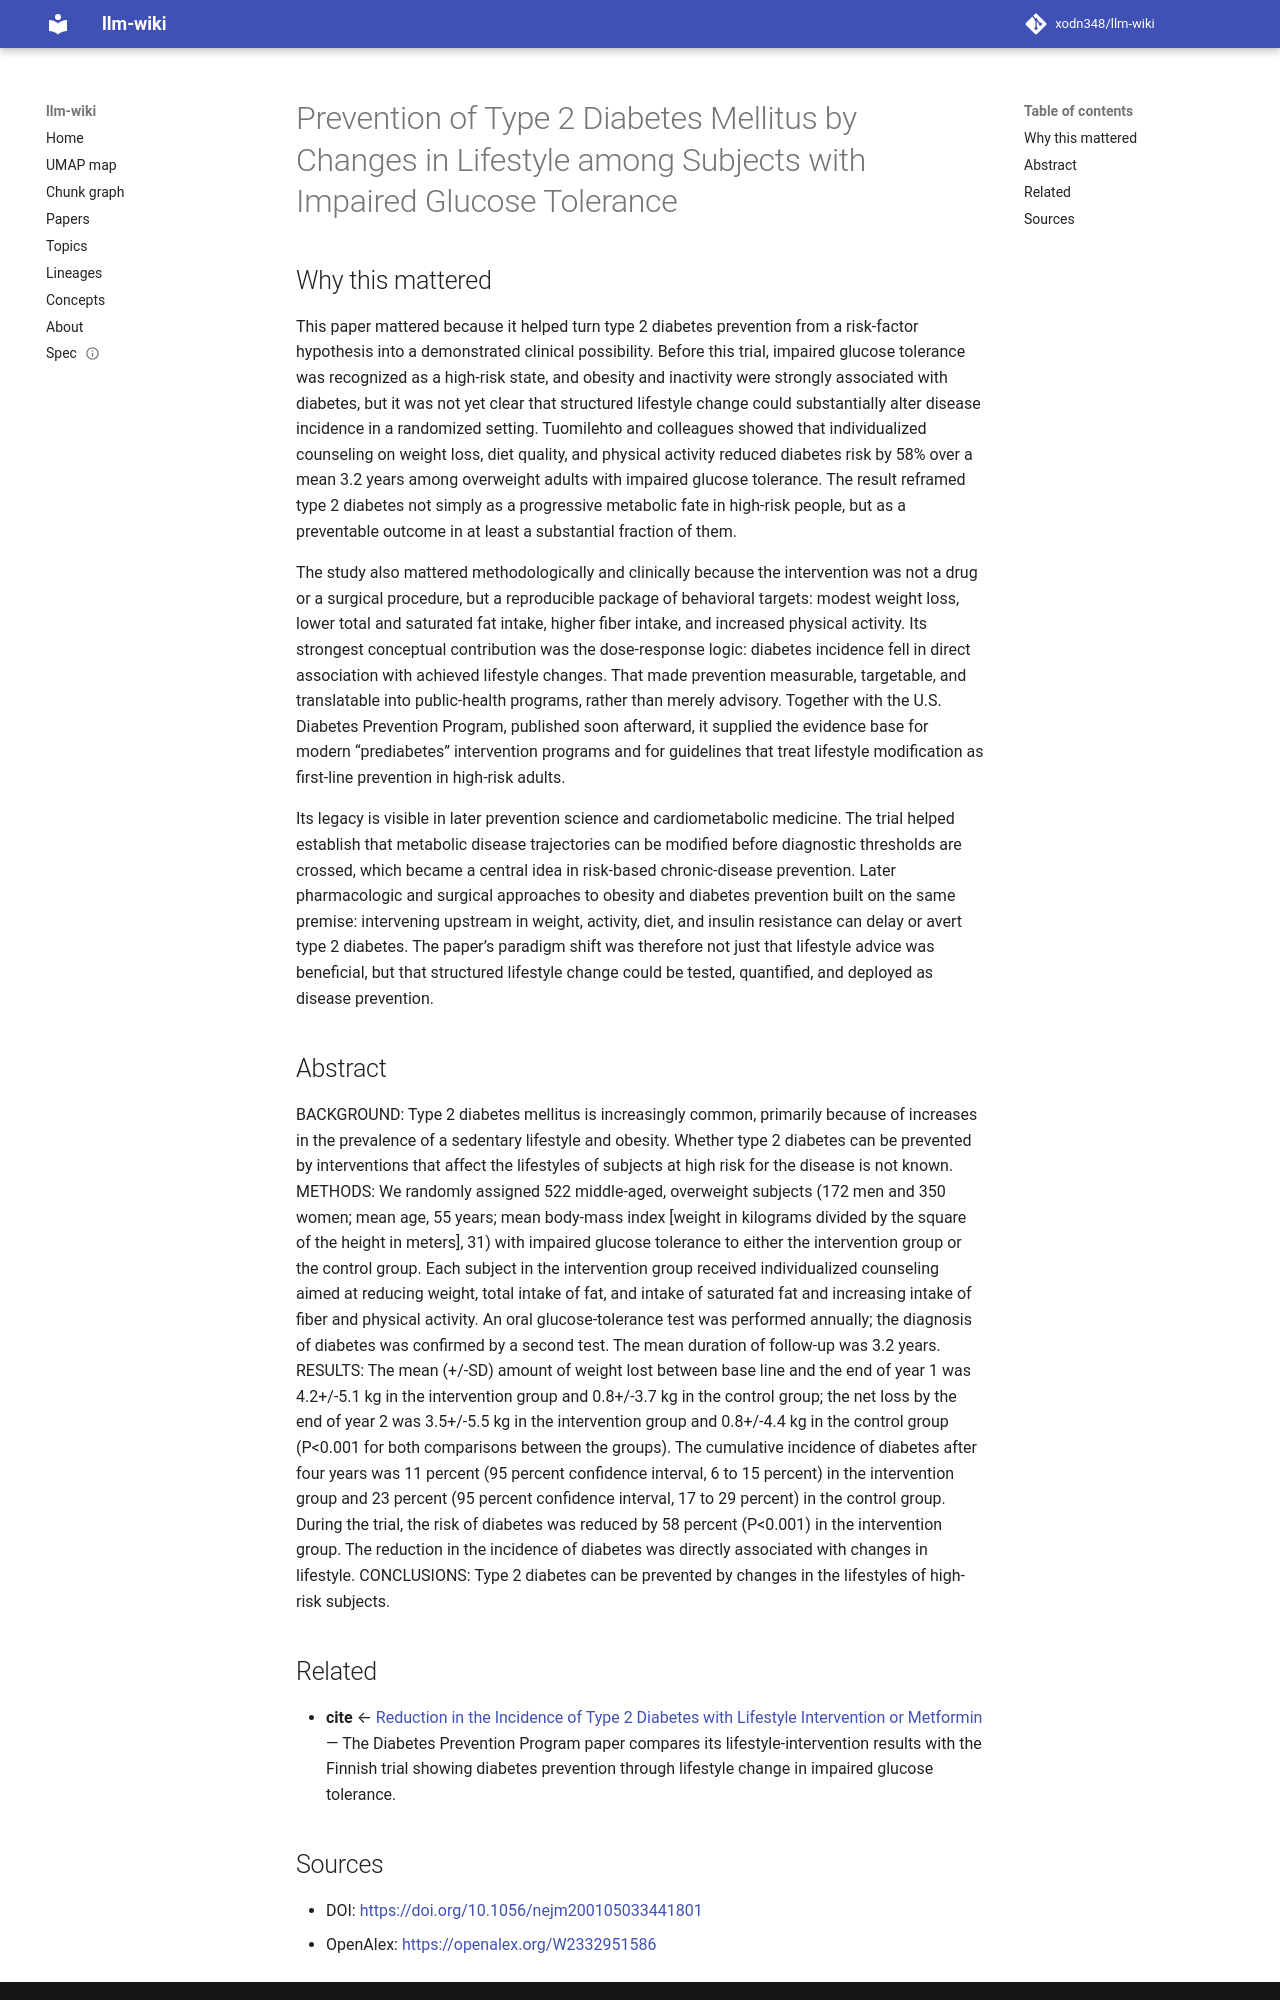

repository: xodn348/llm-wiki · page: paper/10_1056_nejm200105033441801/index.html · generator: mkdocs

---
title: Prevention of Type 2 Diabetes Mellitus by Changes in Lifestyle among Subjects
  with Impaired Glucose Tolerance
doi: 10.1056/nejm200105033441801
openalex_id: https://openalex.org/W2332951586
year: 2001
venue: New England Journal of Medicine
authors: Jaakko Tuomilehto, Jaana Lindström, Johan G. Eriksson, Timo T. Valle, Helena
  Hämäläinen, Pirjo Ilanne‐Parikka, Sirkka Keinänen‐Kiukaanniemi, Mauri Laakso
citations: 10914
fleming_tier: true
concepts:
- Medicine
- Overweight
- Diabetes mellitus
- Impaired glucose tolerance
- Body mass index
- Confidence interval
- Obesity
- Type 2 diabetes
- Weight loss
- Internal medicine
---

# Prevention of Type 2 Diabetes Mellitus by Changes in Lifestyle among Subjects with Impaired Glucose Tolerance

## Why this mattered

This paper mattered because it helped turn type 2 diabetes prevention from a risk-factor hypothesis into a demonstrated clinical possibility. Before this trial, impaired glucose tolerance was recognized as a high-risk state, and obesity and inactivity were strongly associated with diabetes, but it was not yet clear that structured lifestyle change could substantially alter disease incidence in a randomized setting. Tuomilehto and colleagues showed that individualized counseling on weight loss, diet quality, and physical activity reduced diabetes risk by 58% over a mean 3.2 years among overweight adults with impaired glucose tolerance. The result reframed type 2 diabetes not simply as a progressive metabolic fate in high-risk people, but as a preventable outcome in at least a substantial fraction of them.

The study also mattered methodologically and clinically because the intervention was not a drug or a surgical procedure, but a reproducible package of behavioral targets: modest weight loss, lower total and saturated fat intake, higher fiber intake, and increased physical activity. Its strongest conceptual contribution was the dose-response logic: diabetes incidence fell in direct association with achieved lifestyle changes. That made prevention measurable, targetable, and translatable into public-health programs, rather than merely advisory. Together with the U.S. Diabetes Prevention Program, published soon afterward, it supplied the evidence base for modern “prediabetes” intervention programs and for guidelines that treat lifestyle modification as first-line prevention in high-risk adults.

Its legacy is visible in later prevention science and cardiometabolic medicine. The trial helped establish that metabolic disease trajectories can be modified before diagnostic thresholds are crossed, which became a central idea in risk-based chronic-disease prevention. Later pharmacologic and surgical approaches to obesity and diabetes prevention built on the same premise: intervening upstream in weight, activity, diet, and insulin resistance can delay or avert type 2 diabetes. The paper’s paradigm shift was therefore not just that lifestyle advice was beneficial, but that structured lifestyle change could be tested, quantified, and deployed as disease prevention.

## Abstract

BACKGROUND: Type 2 diabetes mellitus is increasingly common, primarily because of increases in the prevalence of a sedentary lifestyle and obesity. Whether type 2 diabetes can be prevented by interventions that affect the lifestyles of subjects at high risk for the disease is not known. METHODS: We randomly assigned 522 middle-aged, overweight subjects (172 men and 350 women; mean age, 55 years; mean body-mass index [weight in kilograms divided by the square of the height in meters], 31) with impaired glucose tolerance to either the intervention group or the control group. Each subject in the intervention group received individualized counseling aimed at reducing weight, total intake of fat, and intake of saturated fat and increasing intake of fiber and physical activity. An oral glucose-tolerance test was performed annually; the diagnosis of diabetes was confirmed by a second test. The mean duration of follow-up was 3.2 years. RESULTS: The mean (+/-SD) amount of weight lost between base line and the end of year 1 was 4.2+/-5.1 kg in the intervention group and 0.8+/-3.7 kg in the control group; the net loss by the end of year 2 was 3.5+/-5.5 kg in the intervention group and 0.8+/-4.4 kg in the control group (P<0.001 for both comparisons between the groups). The cumulative incidence of diabetes after four years was 11 percent (95 percent confidence interval, 6 to 15 percent) in the intervention group and 23 percent (95 percent confidence interval, 17 to 29 percent) in the control group. During the trial, the risk of diabetes was reduced by 58 percent (P<0.001) in the intervention group. The reduction in the incidence of diabetes was directly associated with changes in lifestyle. CONCLUSIONS: Type 2 diabetes can be prevented by changes in the lifestyles of high-risk subjects.


## Related

- **cite** ← [Reduction in the Incidence of Type 2 Diabetes with Lifestyle Intervention or Metformin](10_1056_nejmoa012512.md) — The Diabetes Prevention Program paper compares its lifestyle-intervention results with the Finnish trial showing diabetes prevention through lifestyle change in impaired glucose tolerance.
